The GitHub repository khadijagueye235/Atelier_prepa_donnees_images contains a labelled image folder "split" with 6 categories: cardboard, glass, metal, paper, plastic, trash. Examples follow, each with its label.

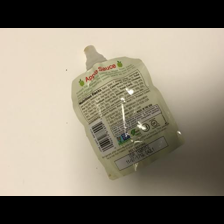
Label: trash

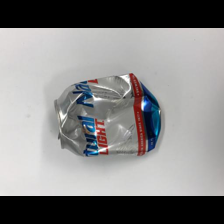
Label: metal

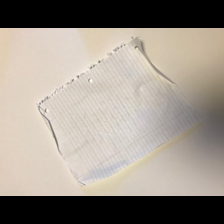
Label: paper

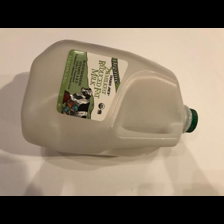
Label: plastic

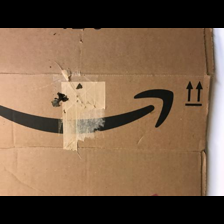
Label: cardboard

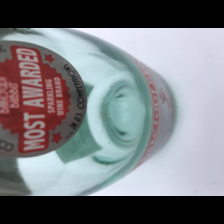
Label: glass
